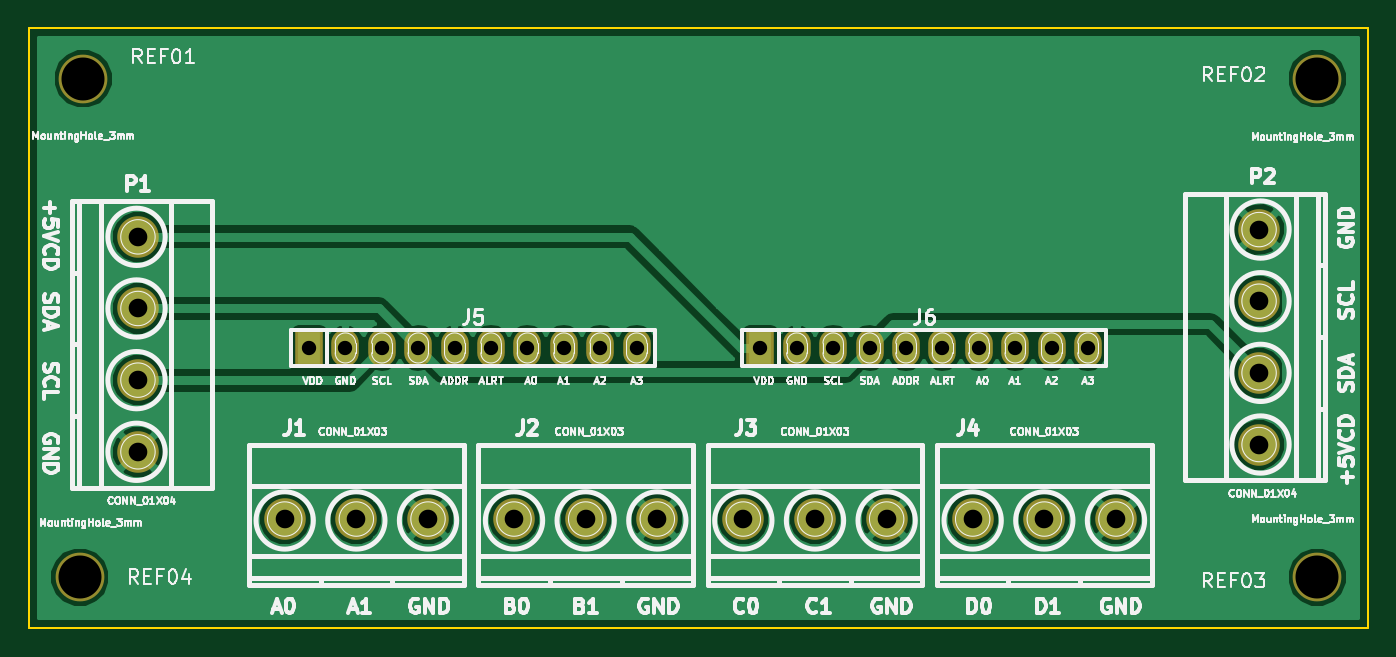
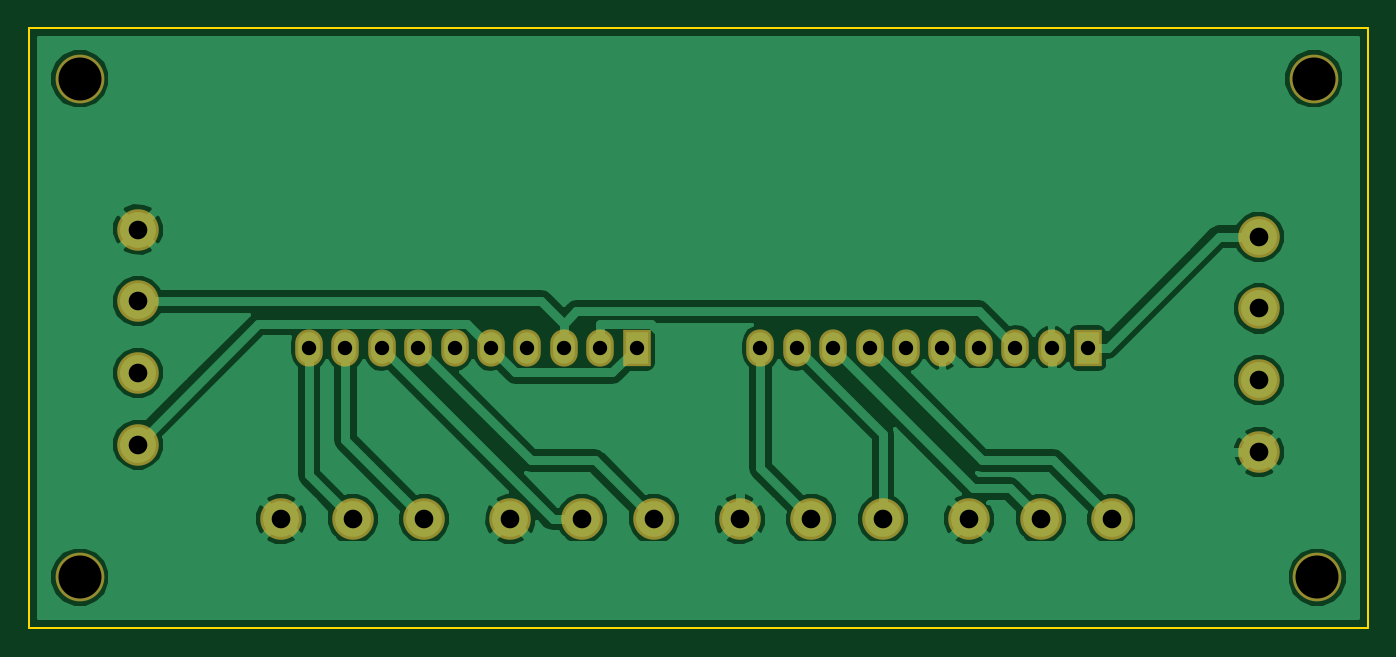
Circuit board: 9 layer files. Board 93.5 x 41.9 mm.
- bottom_copper: pcb_ads1115-B.Cu.gbr (42950 bytes)
- bottom_mask: pcb_ads1115-B.Mask.gbr (1507 bytes)
- bottom_silk: pcb_ads1115-B.SilkS.gbr (265 bytes)
- outline: pcb_ads1115-Edge.Cuts.gbr (493 bytes)
- top_copper: pcb_ads1115-F.Cu.gbr (42450 bytes)
- top_mask: pcb_ads1115-F.Mask.gbr (1507 bytes)
- top_silk: pcb_ads1115-F.SilkS.gbr (85768 bytes)
- drill: pcb_ads1115-NPTH.drl (213 bytes)
- drill: pcb_ads1115.drl (843 bytes)

=== bottom_copper: pcb_ads1115-B.Cu.gbr (42950 bytes, source omitted) ===
=== bottom_mask: pcb_ads1115-B.Mask.gbr ===
G04 #@! TF.FileFunction,Soldermask,Bot*
%FSLAX46Y46*%
G04 Gerber Fmt 4.6, Leading zero omitted, Abs format (unit mm)*
G04 Created by KiCad (PCBNEW 4.0.6) date 08/21/17 11:10:51*
%MOMM*%
%LPD*%
G01*
G04 APERTURE LIST*
%ADD10C,0.100000*%
%ADD11C,2.900000*%
%ADD12R,1.924000X2.599640*%
%ADD13O,1.924000X2.599640*%
%ADD14C,3.400000*%
G04 APERTURE END LIST*
D10*
D11*
X158924000Y-103632000D03*
X148924000Y-103632000D03*
X153924000Y-103632000D03*
X174926000Y-103632000D03*
X164926000Y-103632000D03*
X169926000Y-103632000D03*
X190928000Y-103632000D03*
X180928000Y-103632000D03*
X185928000Y-103632000D03*
X206930000Y-103632000D03*
X196930000Y-103632000D03*
X201930000Y-103632000D03*
X138684000Y-98940000D03*
X138684000Y-93940000D03*
X138684000Y-83940000D03*
X138684000Y-88940000D03*
X216916000Y-83432000D03*
X216916000Y-88432000D03*
X216916000Y-98432000D03*
X216916000Y-93432000D03*
D12*
X150622000Y-91694000D03*
D13*
X153162000Y-91694000D03*
X155702000Y-91694000D03*
X158242000Y-91694000D03*
X160782000Y-91694000D03*
X163322000Y-91694000D03*
X165862000Y-91694000D03*
X168402000Y-91694000D03*
X170942000Y-91694000D03*
X173482000Y-91694000D03*
D12*
X182118000Y-91694000D03*
D13*
X184658000Y-91694000D03*
X187198000Y-91694000D03*
X189738000Y-91694000D03*
X192278000Y-91694000D03*
X194818000Y-91694000D03*
X197358000Y-91694000D03*
X199898000Y-91694000D03*
X202438000Y-91694000D03*
X204978000Y-91694000D03*
D14*
X134874000Y-72898000D03*
X134620000Y-107696000D03*
X220980000Y-72898000D03*
X220980000Y-107696000D03*
M02*

=== bottom_silk: pcb_ads1115-B.SilkS.gbr ===
G04 #@! TF.FileFunction,Legend,Bot*
%FSLAX46Y46*%
G04 Gerber Fmt 4.6, Leading zero omitted, Abs format (unit mm)*
G04 Created by KiCad (PCBNEW 4.0.6) date 08/21/17 11:10:51*
%MOMM*%
%LPD*%
G01*
G04 APERTURE LIST*
%ADD10C,0.100000*%
G04 APERTURE END LIST*
D10*
M02*

=== outline: pcb_ads1115-Edge.Cuts.gbr ===
G04 #@! TF.FileFunction,Profile,NP*
%FSLAX46Y46*%
G04 Gerber Fmt 4.6, Leading zero omitted, Abs format (unit mm)*
G04 Created by KiCad (PCBNEW 4.0.6) date 08/21/17 11:10:51*
%MOMM*%
%LPD*%
G01*
G04 APERTURE LIST*
%ADD10C,0.100000*%
%ADD11C,0.150000*%
G04 APERTURE END LIST*
D10*
D11*
X131064000Y-69342000D02*
X131064000Y-111252000D01*
X224536000Y-69342000D02*
X131064000Y-69342000D01*
X224536000Y-111252000D02*
X224536000Y-69342000D01*
X131064000Y-111252000D02*
X224536000Y-111252000D01*
M02*

=== top_copper: pcb_ads1115-F.Cu.gbr (42450 bytes, source omitted) ===
=== top_mask: pcb_ads1115-F.Mask.gbr ===
G04 #@! TF.FileFunction,Soldermask,Top*
%FSLAX46Y46*%
G04 Gerber Fmt 4.6, Leading zero omitted, Abs format (unit mm)*
G04 Created by KiCad (PCBNEW 4.0.6) date 08/21/17 11:10:51*
%MOMM*%
%LPD*%
G01*
G04 APERTURE LIST*
%ADD10C,0.100000*%
%ADD11C,2.900000*%
%ADD12R,1.924000X2.599640*%
%ADD13O,1.924000X2.599640*%
%ADD14C,3.400000*%
G04 APERTURE END LIST*
D10*
D11*
X158924000Y-103632000D03*
X148924000Y-103632000D03*
X153924000Y-103632000D03*
X174926000Y-103632000D03*
X164926000Y-103632000D03*
X169926000Y-103632000D03*
X190928000Y-103632000D03*
X180928000Y-103632000D03*
X185928000Y-103632000D03*
X206930000Y-103632000D03*
X196930000Y-103632000D03*
X201930000Y-103632000D03*
X138684000Y-98940000D03*
X138684000Y-93940000D03*
X138684000Y-83940000D03*
X138684000Y-88940000D03*
X216916000Y-83432000D03*
X216916000Y-88432000D03*
X216916000Y-98432000D03*
X216916000Y-93432000D03*
D12*
X150622000Y-91694000D03*
D13*
X153162000Y-91694000D03*
X155702000Y-91694000D03*
X158242000Y-91694000D03*
X160782000Y-91694000D03*
X163322000Y-91694000D03*
X165862000Y-91694000D03*
X168402000Y-91694000D03*
X170942000Y-91694000D03*
X173482000Y-91694000D03*
D12*
X182118000Y-91694000D03*
D13*
X184658000Y-91694000D03*
X187198000Y-91694000D03*
X189738000Y-91694000D03*
X192278000Y-91694000D03*
X194818000Y-91694000D03*
X197358000Y-91694000D03*
X199898000Y-91694000D03*
X202438000Y-91694000D03*
X204978000Y-91694000D03*
D14*
X134874000Y-72898000D03*
X134620000Y-107696000D03*
X220980000Y-72898000D03*
X220980000Y-107696000D03*
M02*

=== top_silk: pcb_ads1115-F.SilkS.gbr (85768 bytes, source omitted) ===
=== drill: pcb_ads1115-NPTH.drl ===
M48
;DRILL file {KiCad 4.0.6} date 08/21/17 11:10:07
;FORMAT={-:-/ absolute / metric / decimal}
FMAT,2
METRIC,TZ
T1C3.000
%
G90
G05
M71
T1
X134.62Y-107.696
X134.874Y-72.898
X220.98Y-72.898
X220.98Y-107.696
T0
M30

=== drill: pcb_ads1115.drl ===
M48
;DRILL file {KiCad 4.0.6} date 08/21/17 11:10:07
;FORMAT={-:-/ absolute / metric / decimal}
FMAT,2
METRIC,TZ
T1C1.001
T2C1.300
%
G90
G05
M71
T1
X150.622Y-91.694
X153.162Y-91.694
X155.702Y-91.694
X158.242Y-91.694
X160.782Y-91.694
X163.322Y-91.694
X165.862Y-91.694
X168.402Y-91.694
X170.942Y-91.694
X173.482Y-91.694
X182.118Y-91.694
X184.658Y-91.694
X187.198Y-91.694
X189.738Y-91.694
X192.278Y-91.694
X194.818Y-91.694
X197.358Y-91.694
X199.898Y-91.694
X202.438Y-91.694
X204.978Y-91.694
T2
X138.684Y-83.94
X138.684Y-88.94
X138.684Y-93.94
X138.684Y-98.94
X148.924Y-103.632
X153.924Y-103.632
X158.924Y-103.632
X164.926Y-103.632
X169.926Y-103.632
X174.926Y-103.632
X180.928Y-103.632
X185.928Y-103.632
X190.928Y-103.632
X196.93Y-103.632
X201.93Y-103.632
X206.93Y-103.632
X216.916Y-83.432
X216.916Y-88.432
X216.916Y-93.432
X216.916Y-98.432
T0
M30

